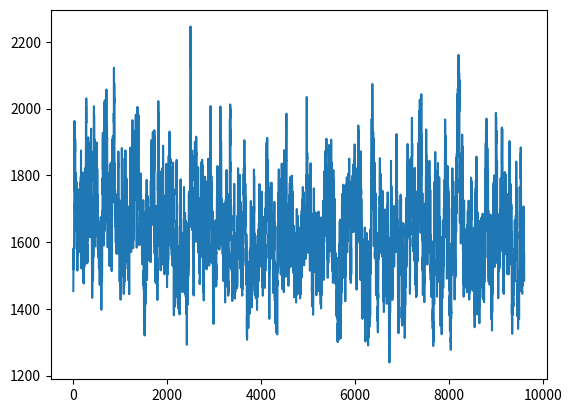

Here is the Python script that generated this plot:
import numpy as np
import copy
from scipy import interpolate
import matplotlib.pyplot as plt

# DMC parameters
dtau = 1.
N_0 = 500
time_total = 10000.
alpha = 1./(2.*dtau)

# constants and conversion factors
me = 9.10938356e-31
Avo_num = 6.0221367e23
m_O = 15.994915 / (Avo_num*me*1000)
m_H = 1.007825 / (Avo_num*me*1000)
m_red = (m_O*m_H)/(m_O+m_H)
har2wave = 219474.6

# parameters for the potential and for the analytic wavefuntion
De = 0.02
sigmaOH = np.sqrt(dtau/m_red)
omega = 3600./har2wave
mw = m_red * omega
A = np.sqrt(omega**2 * m_red/(2*De))


# Creates the walkers with all of their attributes
class Walkers(object):
    walkers = 0

    def __init__(self, walkers):
        self.walkers = np.linspace(0, walkers-1, num=walkers)
        self.coords = np.zeros(walkers)
        self.weights = np.zeros(walkers) + 1.
        self.d = np.zeros(walkers)
        self.weights_i = np.zeros(walkers) + 1.


def Kinetic(psi):
    randomwalk = np.random.normal(0.0, sigmaOH, size=N_0)
    psi.coords += randomwalk
    return psi


def potential(Psi):
    # return 1./2.*m_red*omega**2*Psi.coords**2  # Harmonic potential
    return De*(1. - np.exp(-A*Psi.coords))**2  # Morse potential


def E_ref_calc(V, Psi):
    P0 = sum(Psi.weights_i)
    P = sum(Psi.weights)
    E_ref = sum(Psi.weights*V)/P - alpha*(sum((Psi.weights-Psi.weights_i))/P0)
    return E_ref


# The weighting calculation that gets the weights of each walker in the simulation
def Weighting(V, Vref, Psi):
    Psi.weights = Psi.weights * np.exp(-(V - Vref) * dtau)
    # Conditions to prevent one walker from obtaining all the weight
    threshold = 1. / float(N_0)
    death = np.argwhere(Psi.weights < threshold)
    for i in death:  # iterate over the list of dead walkers
        ind = np.argmax(Psi.weights)  # find the walker with with most weight
        Biggo_weight = float(Psi.weights[ind])
        Biggo_pos = np.array(Psi.coords[ind])
        Psi.weights[i[0]] = Biggo_weight / 2.
        Psi.weights[ind] = Biggo_weight / 2.
        Psi.coords[i[0]] = Biggo_pos
    return Psi


# Descendant weighting where the descendants of the walkers that replace those that die are kept track of
def desWeight(V, Vref, Psi):
    Psi.weights = Psi.weights * np.exp(-(V-Vref)*dtau)
    # Conditions to prevent one walker from obtaining all the weight
    threshold = 1. / float(N_0)
    death = np.argwhere(Psi.weights < threshold)
    for i in death:
        ind = np.argmax(Psi.weights)
        Biggo_weight = float(Psi.weights[ind])
        Biggo_pos = np.array(Psi.coords[ind])
        Biggo_num = float(Psi.walkers[ind])  # make sure to keep track of the walker that is donating its weight
        Psi.weights[i[0]] = Biggo_weight/2.
        Psi.weights[ind] = Biggo_weight/2.
        Psi.walkers[i[0]] = Biggo_num
        Psi.coords[i[0]] = Biggo_pos
    return Psi


# Calculates the descendant weight for the walkers after descendant weighting
def descendants(Psi):
    for i in range(N_0):
        Psi.d[i] = np.sum(Psi.weights[Psi.walkers == i])
    return Psi.d


def run(propagation):
    psi = Walkers(N_0)
    Psi = Kinetic(psi)
    Vi = potential(Psi)
    Eref = np.array([])
    Vref = E_ref_calc(Vi, Psi)
    Eref = np.append(Eref, Vref)
    new_psi = Weighting(Vi, Vref, Psi)

    # initial parameters before running the calculation
    DW = False  # a parameter that will implement descendant weighting when True
    Psi_dtau = 0  #
    for i in range(int(time_total)):
        if DW is False:
            prop = float(propagation)

        Psi = Kinetic(new_psi)
        Vi = potential(Psi)

        if DW is False:
            new_psi = Weighting(Vi, Vref, Psi)
        elif DW is True:
            if Psi_dtau == 0:
                Psi_tau = copy.deepcopy(Psi)
                Psi_dtau = copy.deepcopy(Psi_tau)
                new_psi = desWeight(Vi, Vref, Psi_dtau)
            else:
                new_psi = desWeight(Vi, Vref, Psi)
            prop -= 1.

        Vi = potential(new_psi)

        Vref = E_ref_calc(Vi, new_psi)

        Eref = np.append(Eref, Vref)

        if i >= (time_total - 1. - float(propagation)) and prop > 0:  # start of descendant weighting
            DW = True
        elif i >= (time_total - 1. - float(propagation)) and prop == 0:  # end of descendant weighting
            d_values = descendants(new_psi)
            Psi_tau.d += d_values
    return Eref


Eref = run(100)
print(np.mean(Eref[400:])*har2wave)
plt.figure()
plt.plot(Eref[400:]*har2wave)
plt.savefig('Non_imp_samp_morse.png')

